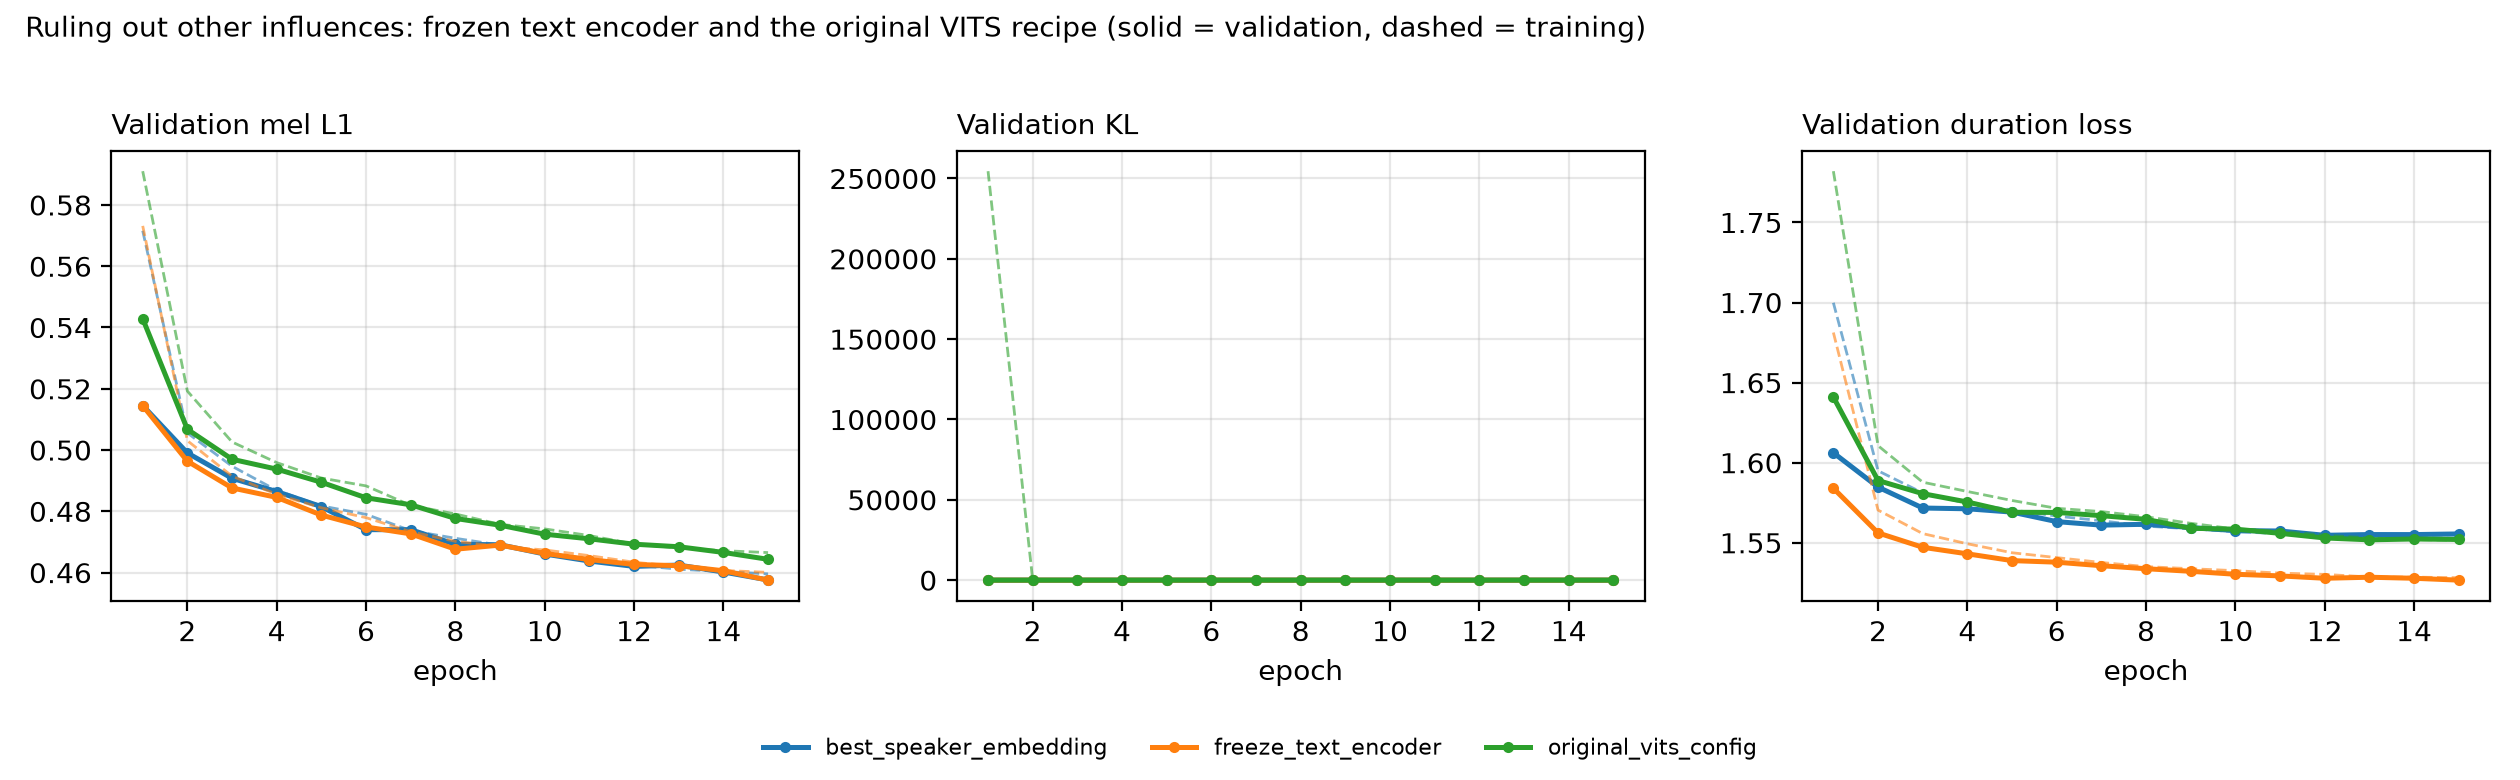

The file beside this chart, header and first rows:
experiment, epochs, mel_final, mel_min, mel_best_epoch, mel_slope_last3, kl_final, kl_min, kl_best_epoch, kl_slope_last3, duration_final, duration_min, duration_best_epoch, duration_slope_last3, mel_train_final, mel_gap_final
best_speaker_embedding, 15, 0.4576, 0.4576, 15, -0.002429, 1.763, 1.763, 9, -0.002457, 1.556, 1.555, 12, 0.0001892, 0.4596, -0.001986
freeze_text_encoder, 15, 0.4575, 0.4575, 15, -0.002356, 2.158, 2.158, 15, -0.006488, 1.527, 1.527, 15, -0.0009093, 0.4601, -0.00254
original_vits_config, 15, 0.4643, 0.4643, 15, -0.002053, 1.773, 1.766, 14, -0.0009552, 1.552, 1.552, 13, 0.0001178, 0.4665, -0.0022
